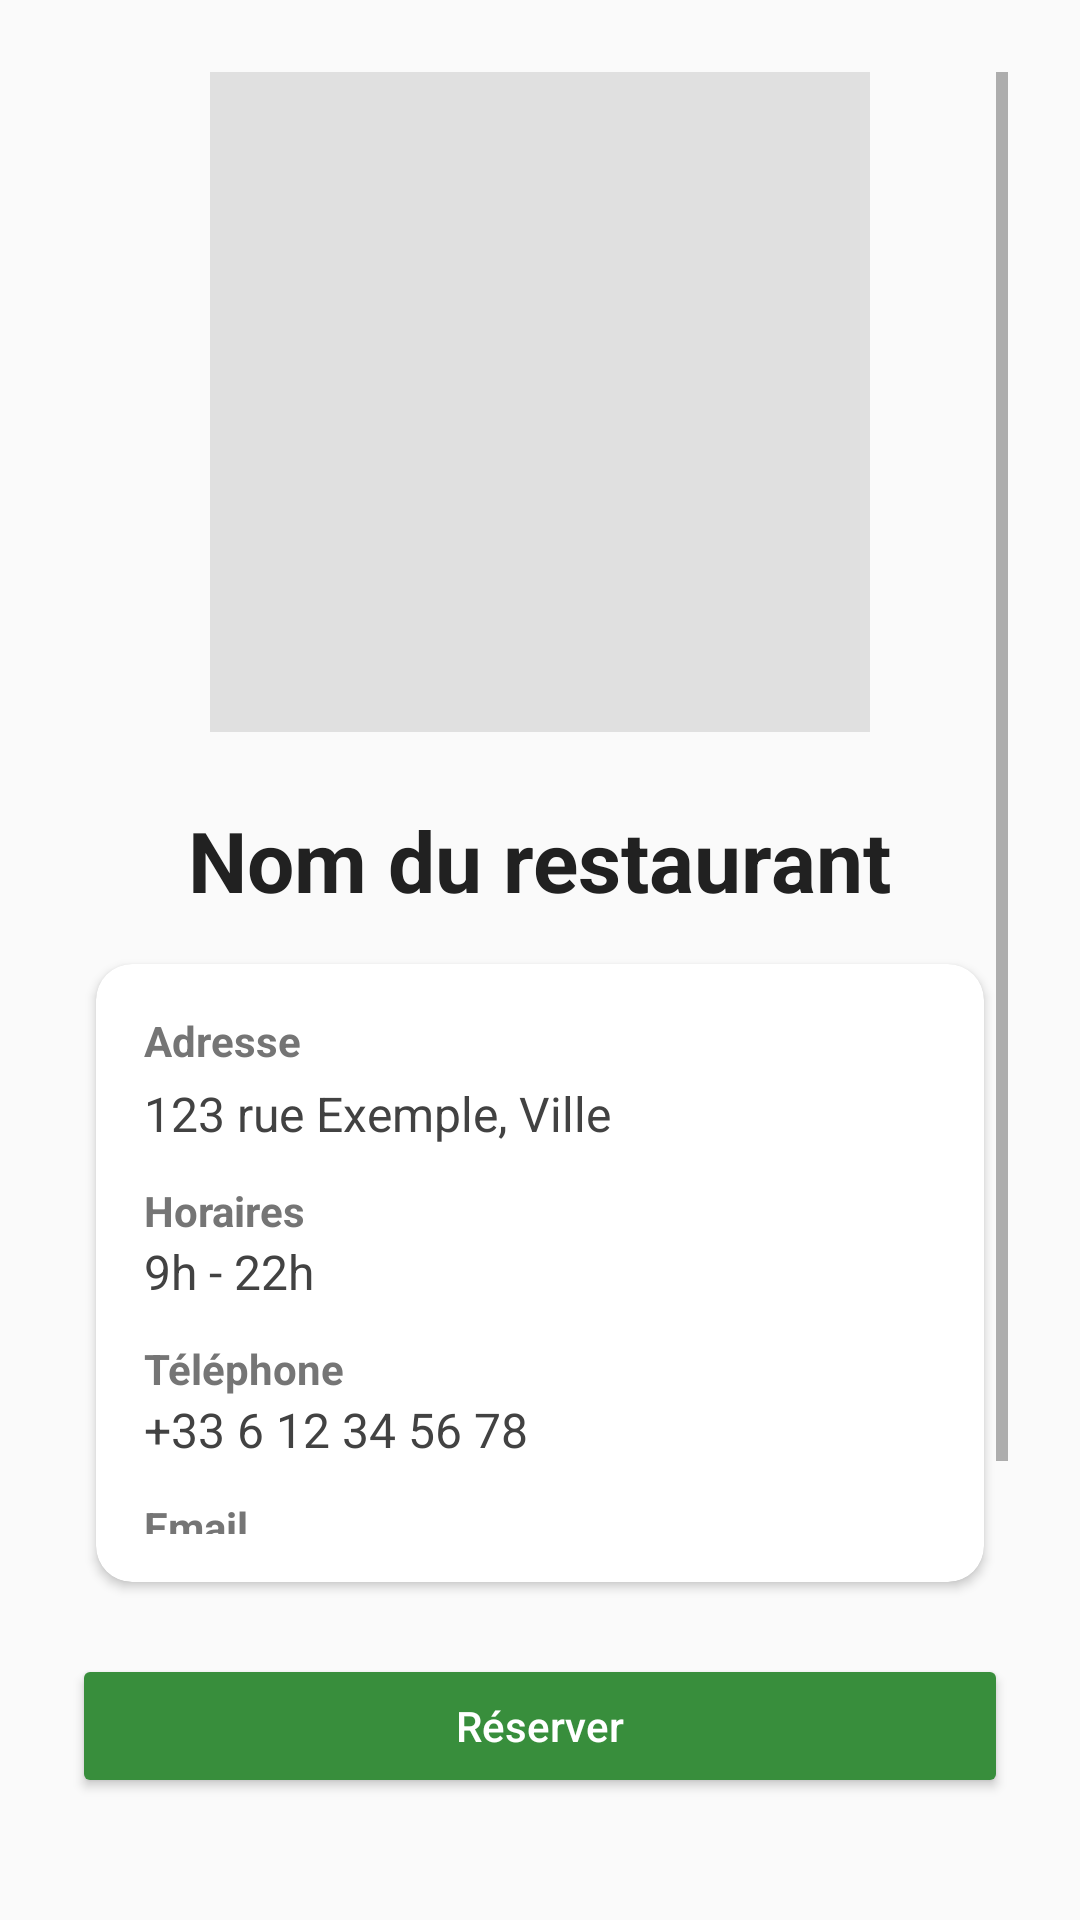

Write the Android layout XML for this screen, with the resource values it uses.
<!-- AndroidManifest.xml: application theme Theme.test1 -->
<!-- res/layout/activity_restaurant_detail.xml -->
<?xml version="1.0" encoding="utf-8"?>
<ScrollView xmlns:android="http://schemas.android.com/apk/res/android"
    xmlns:app="http://schemas.android.com/apk/res-auto"
    xmlns:tools="http://schemas.android.com/tools"
    android:layout_width="match_parent"
    android:layout_height="match_parent"
    android:padding="24dp"
    android:background="#FAFAFA"
    tools:ignore="ExtraText">



    <LinearLayout
        android:orientation="vertical"
        android:layout_width="match_parent"
        android:layout_height="wrap_content"
        android:gravity="center_horizontal">

         
        <ImageView
            android:id="@+id/restaurantImageView"
            android:layout_width="220dp"
            android:layout_height="220dp"
            android:layout_marginBottom="24dp"
            android:background="#E0E0E0"
            android:contentDescription="Image du restaurant"
            android:scaleType="fitCenter" />

        
        <TextView
            android:id="@+id/nameTextView"
            android:layout_width="wrap_content"
            android:layout_height="wrap_content"
            android:gravity="center"
            android:text="Nom du restaurant"
            android:textColor="#212121"
            android:textSize="28sp"
            android:textStyle="bold" />

        <androidx.cardview.widget.CardView
            android:layout_width="match_parent"
            android:layout_height="wrap_content"
            android:layout_marginTop="16dp"
            android:layout_marginBottom="24dp"
            android:layout_marginHorizontal="8dp"
            android:elevation="4dp"
            app:cardCornerRadius="12dp"
            android:background="#FFFFFF">

            <LinearLayout
                android:layout_width="match_parent"
                android:layout_height="206dp"
                android:orientation="vertical"
                android:padding="16dp">

                
                <TextView
                    android:layout_width="wrap_content"
                    android:layout_height="wrap_content"
                    android:layout_marginBottom="4dp"
                    android:text="Adresse"
                    android:textColor="#757575"
                    android:textStyle="bold" />

                <TextView
                    android:id="@+id/addressTextView"
                    android:layout_width="wrap_content"
                    android:layout_height="wrap_content"
                    android:layout_marginBottom="12dp"
                    android:text="123 rue Exemple, Ville"
                    android:textColor="#424242"
                    android:textSize="16sp" />

                
                <TextView
                    android:layout_width="wrap_content"
                    android:layout_height="wrap_content"
                    android:text="Horaires"
                    android:textColor="#757575"
                    android:textStyle="bold" />

                <TextView
                    android:id="@+id/horairesTextView"
                    android:layout_width="wrap_content"
                    android:layout_height="wrap_content"
                    android:layout_marginBottom="12dp"
                    android:text="9h - 22h"
                    android:textColor="#424242"
                    android:textSize="16sp" />

                
                <TextView
                    android:layout_width="wrap_content"
                    android:layout_height="wrap_content"
                    android:text="Téléphone"
                    android:textColor="#757575"
                    android:textStyle="bold" />

                <TextView
                    android:id="@+id/phoneTextView"
                    android:layout_width="wrap_content"
                    android:layout_height="wrap_content"
                    android:layout_marginBottom="12dp"
                    android:text="+33 6 12 34 56 78"
                    android:textColor="#424242"
                    android:textSize="16sp" />

                
                <TextView
                    android:layout_width="wrap_content"
                    android:layout_height="wrap_content"
                    android:text="Email"
                    android:textColor="#757575"
                    android:textStyle="bold" />

                <TextView
                    android:id="@+id/emailTextView"
                    android:layout_width="wrap_content"
                    android:layout_height="wrap_content"
                    android:text="contact@exemple.com"
                    android:textColor="#424242"
                    android:textSize="16sp" />

            </LinearLayout>
        </androidx.cardview.widget.CardView>


        
        <Button
            android:id="@+id/reserveButton"
            android:layout_width="match_parent"
            android:layout_height="wrap_content"
            android:text="Réserver"
            android:backgroundTint="#388E3C"
            android:textColor="#FFFFFF"
            android:textAllCaps="false"
            android:layout_marginBottom="24dp" />

        
        <LinearLayout
            android:id="@+id/reservationSection"
            android:orientation="vertical"
            android:layout_width="match_parent"
            android:layout_height="wrap_content"
            android:padding="16dp"
            android:layout_marginTop="24dp"
            android:layout_marginBottom="24dp"
            android:background="@android:color/white"
            android:elevation="4dp"
            android:visibility="gone"
            android:backgroundTint="#FFFFFF"
            android:gravity="center_horizontal">

            
            <TextView
                android:layout_width="wrap_content"
                android:layout_height="wrap_content"
                android:text="Réserver une table"
                android:textSize="20sp"
                android:textStyle="bold"
                android:textColor="#000000"
                android:layout_marginBottom="16dp" />

            
            <TextView
                android:text="Nombre de personnes"
                android:textStyle="bold"
                android:textSize="16sp"
                android:layout_width="wrap_content"
                android:layout_height="wrap_content" />

            <NumberPicker
                android:id="@+id/guestsPicker"
                android:layout_width="wrap_content"
                android:layout_height="wrap_content"
                android:layout_marginBottom="16dp" />

            
            <TextView
                android:text="Date"
                android:textStyle="bold"
                android:textSize="16sp"
                android:layout_width="wrap_content"
                android:layout_height="wrap_content" />

            <Button
                android:id="@+id/selectDateButton"
                android:layout_width="wrap_content"
                android:layout_height="wrap_content"
                android:text="Choisir une date"
                android:layout_marginTop="4dp" />

            <TextView
                android:id="@+id/selectedDateText"
                android:layout_width="wrap_content"
                android:layout_height="wrap_content"
                android:text="Aucune date sélectionnée"
                android:layout_marginTop="6dp"
                android:textColor="#757575" />

            
            <TextView
                android:text="Heure"
                android:textStyle="bold"
                android:textSize="18sp"
                android:layout_marginTop="16dp"
                android:layout_width="wrap_content"
                android:layout_height="wrap_content" />

            <TimePicker
                android:id="@+id/timePicker"
                android:layout_width="wrap_content"
                android:layout_height="wrap_content"
                android:timePickerMode="spinner"
                android:layout_marginBottom="16dp" />

            
            <LinearLayout
                android:layout_marginTop="20dp"
                android:layout_width="match_parent"
                android:layout_height="wrap_content"
                android:orientation="horizontal"
                android:gravity="center">

                <Button
                    android:id="@+id/cancelButton"
                    android:text="Annuler"
                    android:layout_width="wrap_content"
                    android:layout_height="wrap_content" />

                <Button
                    android:id="@+id/bookButton"
                    android:text="Confirmer"
                    android:layout_marginStart="20dp"
                    android:layout_width="wrap_content"
                    android:layout_height="wrap_content" />
            </LinearLayout>
        </LinearLayout>


        
        <Button
            android:id="@+id/websiteButton"
            android:layout_width="match_parent"
            android:layout_height="wrap_content"
            android:text="Voir le site"
            android:backgroundTint="#1976D2"
            android:textColor="#FFFFFF"
            android:textAllCaps="false"
            android:layout_marginTop="20dp"
            android:layout_marginBottom="12dp" />

        <TextView
            android:layout_width="wrap_content"
            android:layout_height="wrap_content"
            android:text="Suivez-Nous !"
            android:textSize="20sp"
            android:textStyle="bold"
            android:textColor="#000000"
            android:layout_gravity="center"
            android:layout_marginBottom="16dp" />

        <LinearLayout
            android:layout_width="match_parent"
            android:layout_height="wrap_content"
            android:gravity="center"
            android:orientation="horizontal"
            android:layout_marginBottom="24dp"
            tools:ignore="ExtraText">

            <ImageButton
                android:id="@+id/facebookButton"
                android:layout_width="48dp"
                android:layout_height="48dp"
                android:background="@drawable/circle"
                android:src="@drawable/icon_face"
                android:contentDescription="Facebook"
                android:scaleType="centerInside"
                android:padding="10dp"
                app:tint="@color/white" />

            <ImageButton
                android:id="@+id/instagramButton"
                android:layout_width="48dp"
                android:layout_height="48dp"
                android:layout_marginStart="12dp"
                android:background="@drawable/circle"
                android:src="@drawable/icon_insta"
                android:contentDescription="Instagram"
                android:scaleType="centerInside"
                android:padding="10dp"
                app:tint="@color/white" />

        </LinearLayout>

    </LinearLayout>

</ScrollView>
<!-- resources referenced by this layout -->
<resources>
  <color name="white">#FFFFFFFF</color>
  <!-- drawable circle (drawable) -->
  <shape xmlns:android="http://schemas.android.com/apk/res/android" android:shape="oval">
      <solid android:color="#FF4500"/> 
  </shape>
  <!-- drawable icon_face: png bitmap (drawable, 13647 bytes) -->
  <style name="Theme.test1" parent="Theme.AppCompat.Light.NoActionBar">
              <item name="colorPrimary">@color/purple_500</item>
              <item name="colorPrimaryDark">@color/purple_700</item>
              <item name="colorAccent">@color/black</item>
              
  
          </style>
  <color name="purple_500">#FF6200EE</color>
  <color name="purple_700">#FF3700B3</color>
  <color name="black">#FF000000</color>
</resources>
